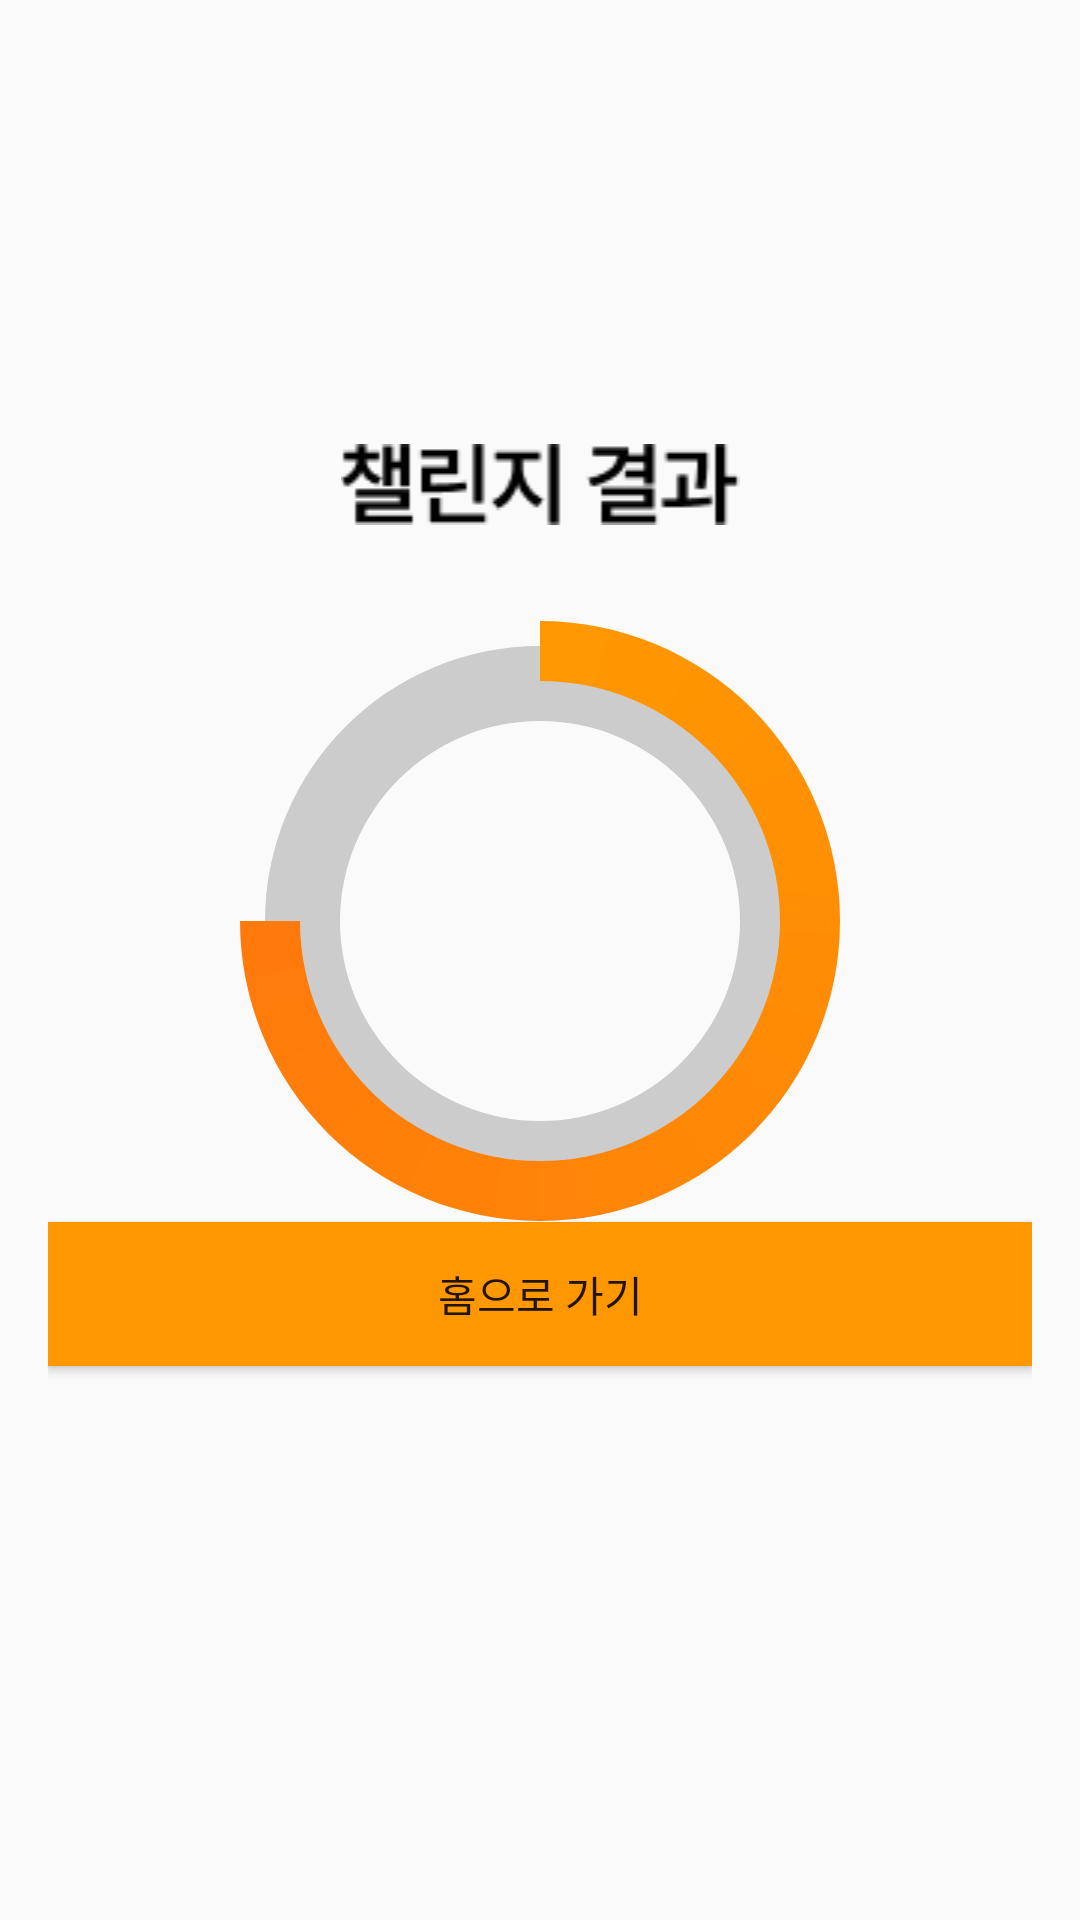

Android layout source for this screen:
<!-- AndroidManifest.xml: application theme Theme.BODA -->
<!-- res/layout/activity_study_result.xml -->
<?xml version="1.0" encoding="utf-8"?>
<RelativeLayout xmlns:android="http://schemas.android.com/apk/res/android"
    xmlns:app="http://schemas.android.com/apk/res-auto"
    xmlns:tools="http://schemas.android.com/tools"
    android:layout_width="match_parent"
    android:layout_height="match_parent"
    android:padding="16dp"
    tools:context=".StudyResultActivity">

    <ImageView
        android:id="@+id/imageView8"
        android:layout_width="match_parent"
        android:layout_height="wrap_content"
        android:layout_alignParentTop="true"
        android:layout_centerHorizontal="true"
        android:layout_marginTop="132dp"
        app:srcCompat="@drawable/t4" />

    <TextView
        android:id="@+id/tv_result"
        android:layout_width="wrap_content"
        android:layout_height="wrap_content"
        android:layout_below="@+id/imageView8"
        android:layout_centerHorizontal="true"
        android:layout_marginTop="118dp"
        android:layout_marginEnd="194dp"
        android:textSize="18sp"
        android:textStyle="bold" />

    <Button
        android:id="@+id/btn_home"
        android:layout_width="match_parent"
        android:layout_height="wrap_content"
        android:layout_below="@+id/tv_result"
        android:layout_marginTop="90dp"
        android:background="#FF9800"
        android:text="홈으로 가기" />

    <ProgressBar
        android:id="@+id/circularProgress"
        android:layout_width="200dp"
        android:layout_height="200dp"
        android:layout_below="@+id/imageView8"
        android:layout_centerHorizontal="true"
        android:layout_marginTop="32dp"
        style="?android:attr/progressBarStyleHorizontal"
        android:progressDrawable="@drawable/activity_study_circular"
        android:background="@drawable/activity_study_circleshape"
        android:progress="75" />

</RelativeLayout>
<!-- resources referenced by this layout -->
<resources>
  <!-- drawable activity_study_circleshape (drawable) -->
  <?xml version="1.0" encoding="utf-8"?>
  <shape xmlns:android="http://schemas.android.com/apk/res/android"
      android:innerRadiusRatio="3"
      android:shape="ring"
      android:thicknessRatio="8"
      android:useLevel="false">
      <solid android:color="#CCCCCC" />
  </shape>
  <!-- drawable activity_study_circular (drawable) -->
  <?xml version="1.0" encoding="utf-8"?>
  <rotate xmlns:android="http://schemas.android.com/apk/res/android"
      android:duration="1000"
      android:fromDegrees="0"
      android:interpolator="@android:anim/linear_interpolator"
      android:pivotX="50%"
      android:pivotY="50%"
      android:toDegrees="360">
  
      <shape
          android:innerRadiusRatio="2.5"
          android:shape="ring"
          android:thicknessRatio="10.0"
          android:useLevel="true">
  
          <gradient
              android:angle="0"
              android:endColor="#FF6F0F"
              android:startColor="#FF9800"
              android:type="sweep"
              android:useLevel="false" />
      </shape>
  </rotate>
  <!-- drawable t4: png bitmap (drawable, 1320 bytes) -->
  <style name="Theme.BODA" parent="Base.Theme.BODA" />
  <style name="Base.Theme.BODA" parent="Theme.AppCompat.DayNight.NoActionBar">
          
          
      </style>
</resources>
